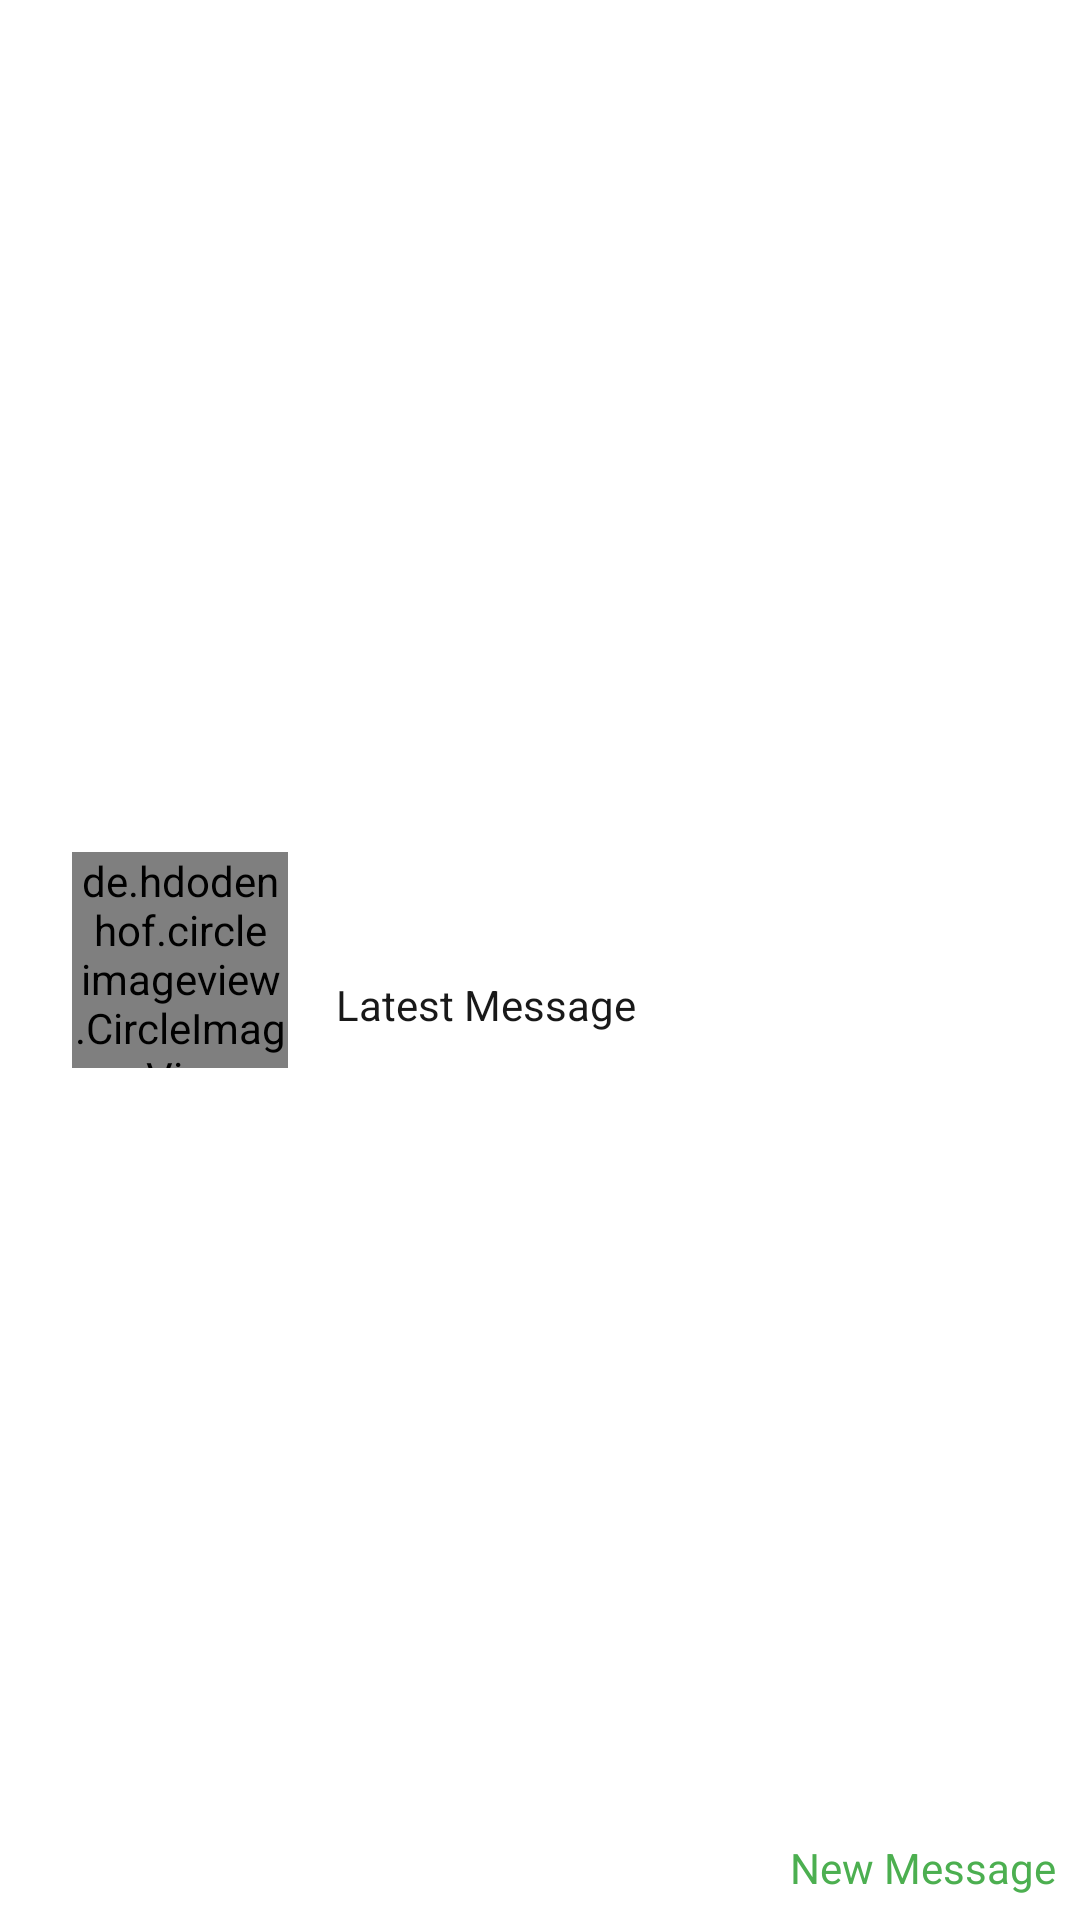

Android layout source for this screen:
<!-- AndroidManifest.xml: application theme Theme.GosipGramMessengerApp -->
<!-- res/layout/latest_message_row.xml -->
<?xml version="1.0" encoding="utf-8"?>
<androidx.constraintlayout.widget.ConstraintLayout xmlns:android="http://schemas.android.com/apk/res/android"
    xmlns:app="http://schemas.android.com/apk/res-auto"
    xmlns:tools="http://schemas.android.com/tools"
    android:layout_width="match_parent"
    android:layout_height="100dp">

    <de.hdodenhof.circleimageview.CircleImageView
        android:id="@+id/imageview_latest_message"
        android:layout_width="72dp"
        android:layout_height="72dp"
        android:layout_marginStart="24dp"
        app:layout_constraintBottom_toBottomOf="parent"
        app:layout_constraintStart_toStartOf="parent"
        app:layout_constraintTop_toTopOf="parent"
        app:srcCompat="@android:drawable/btn_star_big_on" />

    <TextView
        android:id="@+id/username_textview_latest_message"
        android:layout_width="wrap_content"
        android:layout_height="wrap_content"
        android:layout_marginStart="16dp"
        android:textColor="@color/black"
        android:textSize="16sp"
        android:textStyle="bold"
        app:layout_constraintBottom_toTopOf="@+id/message_textview_latest_message"
        app:layout_constraintStart_toEndOf="@+id/imageview_latest_message"
        app:layout_constraintTop_toTopOf="parent"
        app:layout_constraintVertical_chainStyle="packed"
        tools:text="Username" />

    <TextView
        android:id="@+id/message_textview_latest_message"
        android:layout_width="wrap_content"
        android:layout_height="wrap_content"
        android:layout_marginStart="16dp"
        android:layout_marginTop="8dp"
        android:maxWidth="200dp"
        android:maxHeight="20dp"
        android:text="Latest Message"
        android:textColor="@color/darkTheme"
        app:layout_constraintBottom_toBottomOf="parent"
        app:layout_constraintEnd_toEndOf="parent"
        app:layout_constraintHorizontal_bias="0.0"
        app:layout_constraintStart_toEndOf="@+id/imageview_latest_message"
        app:layout_constraintTop_toBottomOf="@+id/username_textview_latest_message" />

    <TextView
        android:id="@+id/messageStatus"
        android:layout_width="wrap_content"
        android:layout_height="wrap_content"
        android:layout_marginEnd="8dp"
        android:layout_marginBottom="8dp"
        android:text=" New Message"
        android:textColor="#4CAF50"
        app:layout_constraintBottom_toBottomOf="parent"
        app:layout_constraintEnd_toEndOf="parent" />
</androidx.constraintlayout.widget.ConstraintLayout>
<!-- resources referenced by this layout -->
<resources>
  <color name="black">#FF000000</color>
  <color name="darkTheme">#191919</color>
  <style name="Theme.GosipGramMessengerApp" parent="Theme.MaterialComponents.DayNight.DarkActionBar">
          
          <item name="colorPrimary">@color/teal_200</item>
          <item name="colorPrimaryVariant">@color/purple_700</item>
          <item name="colorOnPrimary">@color/white</item>
          
          <item name="colorSecondary">@color/teal_200</item>
          <item name="colorSecondaryVariant">@color/teal_700</item>
          <item name="colorOnSecondary">@color/black</item>
          
          <item name="android:statusBarColor" tools:targetApi="l">?attr/colorPrimaryVariant</item>
          
      </style>
  <color name="teal_200">#FF03DAC5</color>
  <color name="purple_700">#FF3700B3</color>
  <color name="white">#FFFFFFFF</color>
  <color name="teal_700">#FF018786</color>
</resources>
